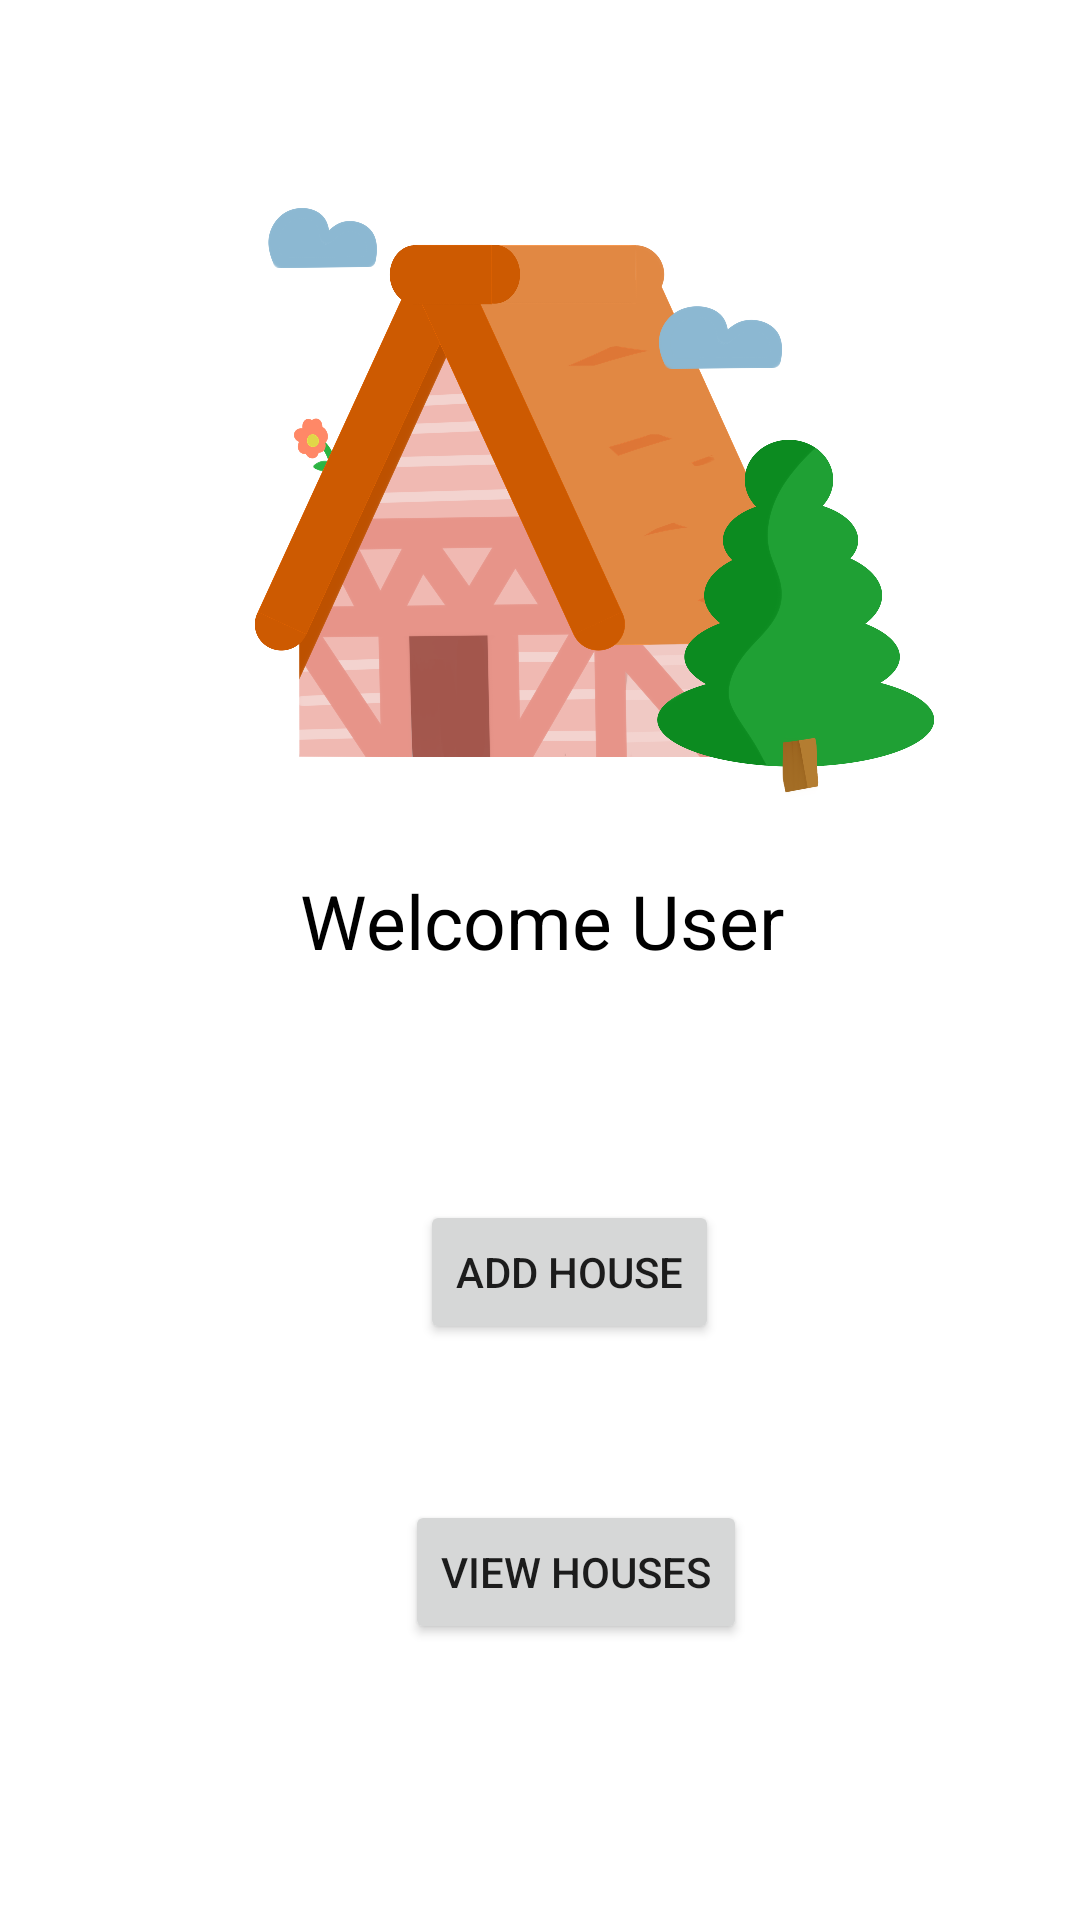

Write the Android layout XML for this screen, with the resource values it uses.
<!-- AndroidManifest.xml: application theme Theme.EstateManagementSystem -->
<!-- res/layout/activity_choice.xml -->
<?xml version="1.0" encoding="utf-8"?>
<RelativeLayout xmlns:android="http://schemas.android.com/apk/res/android"
    xmlns:tools="http://schemas.android.com/tools"
    android:layout_width="match_parent"
    android:layout_height="match_parent"
    tools:context=".ChoiceActivity">

    <ImageView
        android:id="@+id/image"
        android:layout_width="250dp"
        android:layout_height="250dp"
        android:layout_gravity="center"
        android:layout_marginLeft="70dp"
        android:layout_marginTop="20dp"
        android:src="@drawable/house" />

    <TextView
        android:id="@+id/displayname"
        android:layout_width="wrap_content"
        android:layout_height="wrap_content"
        android:layout_marginStart="100dp"
        android:layout_marginTop="290dp"
        android:text="Welcome User"
        android:textColor="@color/black"
        android:textSize="25sp" />

    <Button
        android:id="@+id/add"
        android:layout_width="wrap_content"
        android:layout_height="wrap_content"
        android:layout_marginStart="140dp"
        android:layout_marginTop="400dp"
        android:layout_marginEnd="100dp"
        android:text="Add House" />


    <Button
        android:id="@+id/view"
        android:layout_width="wrap_content"
        android:layout_height="wrap_content"
        android:layout_marginStart="135dp"
        android:layout_marginTop="500dp"
        android:layout_marginEnd="100dp"
        android:text="View Houses" />


</RelativeLayout>
<!-- resources referenced by this layout -->
<resources>
  <!-- drawable house: png bitmap (drawable-v24, 498756 bytes) -->
  <style name="Theme.EstateManagementSystem" parent="Theme.MaterialComponents.DayNight.NoActionBar">
          
          <item name="colorPrimary">@color/register_bk_color</item>
          <item name="colorPrimaryVariant">@color/register_bk_color</item>
          <item name="colorOnPrimary">@color/white</item>
          
          <item name="colorSecondary">@color/teal_200</item>
          <item name="colorSecondaryVariant">@color/teal_700</item>
          <item name="colorOnSecondary">@color/black</item>
          
          <item name="android:statusBarColor" tools:targetApi="l">?attr/colorPrimaryVariant</item>
          
      </style>
  <!-- not gathered from this repository: default colours our renderer supplied (Android Studio template values) -->
  <color name="teal_200">#FF03DAC5</color>
  <color name="teal_700">#FF018786</color>
  <color name="black">#FF000000</color>
  <color name="white">#FFFFFFFF</color>
</resources>
